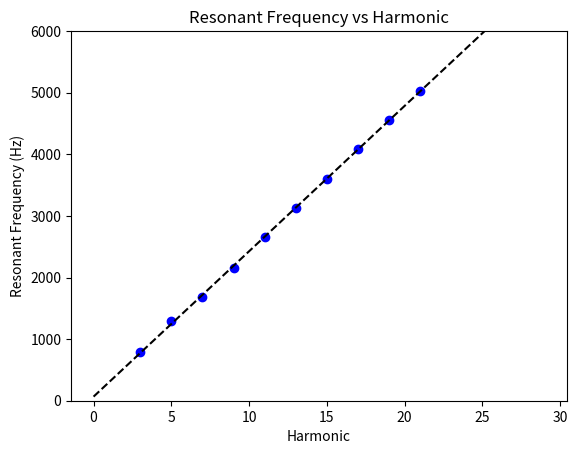

This chart was generated by the following Python code:
# -*- coding: utf-8 -*-
"""
Created on Tue Sep 25 15:28:59 2018

[redacted]
"""

import matplotlib.pyplot as plt
import numpy as np
L = .349

x_vals = [3,5,7,9,11,13,15,17,19,21]
y_vals = [791,1287,1683,2162,2653,3128,3597,4087,4554,5034]

N = len(x_vals)

sum_y = 0
sum_x = 0
sum_xy = 0
sum_x_squared = 0

for i in range(0,N):
    sum_y = sum_y + y_vals[i]
    sum_x = sum_x + x_vals[i]
    sum_xy = sum_xy + x_vals[i]*y_vals[i]
    sum_x_squared = sum_x_squared + x_vals[i]**2
    
Delta = N*sum_x_squared - (sum_x)**2
A = (sum_x_squared*sum_y - sum_x*sum_xy) / Delta
B = (N*sum_xy - sum_x*sum_y) / Delta

deviation = 0
for i in range (0,N):
    deviation = deviation + (y_vals[i] - A - B*x_vals[i])**2
    
sigma_y = np.sqrt(deviation / (N-2))

sigma_A = sigma_y*np.sqrt(sum_x_squared/Delta)
sigma_B = sigma_y*np.sqrt(N/Delta)

#print('The best estimate for A is: ', A)
#print("The best estimate for the uncertainty in A is: ", sigma_A)

print('The best estimate for B is: ', B)
print("The best estimate for the uncertainty in B is: ", sigma_B)

x_plot = np.arange(0,30)
plt.ylim(0,6000)

def my_fit(x):
    return A + B*x

fig = plt.figure(1)

plt.scatter(x_vals,y_vals, color = 'b', marker='o')
plt.plot(x_plot,my_fit(x_plot), color ='black', linestyle = '--')
plt.ylabel('Resonant Frequency (Hz)')
plt.xlabel('Harmonic')
plt.title('Resonant Frequency vs Harmonic')
plt.savefig('lab 6 plot.png', dpi=300)

#Speed of Sound
SOS = B*L*4
print('The determined speed of sound is:')
print (SOS)

#####################################
#Calculating Error in slope (A) for Speed of sound
efreqabs = 12
sumyerr = np.sqrt(10*efreqabs**2)
sumxyerr = sumyerr*10
AbsErrB = np.sqrt((sum_x*sumyerr)**2+(19*sumxyerr)**2)/Delta
#Calculating Error in Speed of Sound
errmeter = .001
ErrSOS = SOS*4*np.sqrt((errmeter/L)**2+(AbsErrB/B)**2)
print ('The error in the speed of sound is:')
print(ErrSOS)
